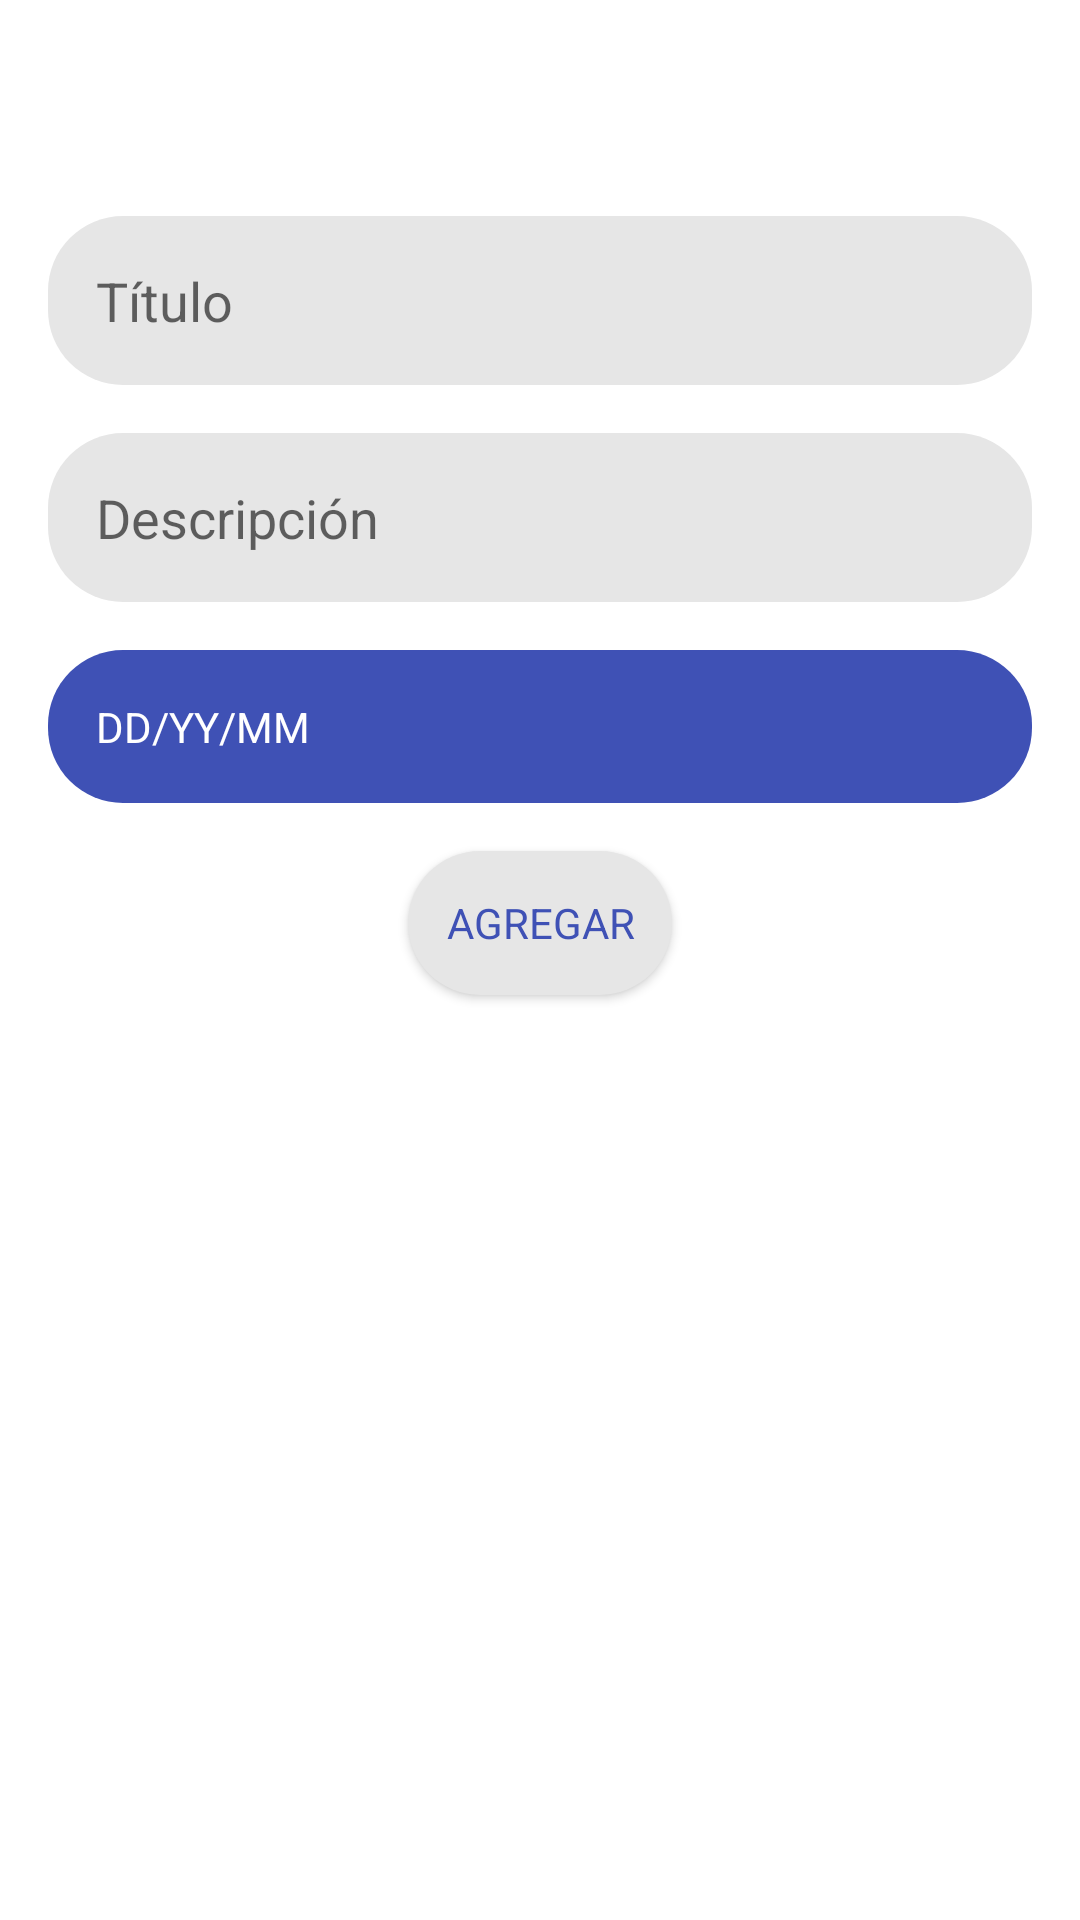

Android layout source for this screen:
<!-- AndroidManifest.xml: application theme AppTheme -->
<!-- res/layout/activity_add_purpose.xml -->
<?xml version="1.0" encoding="utf-8"?>
<LinearLayout
    android:orientation="vertical"
    xmlns:android="http://schemas.android.com/apk/res/android"
    xmlns:app="http://schemas.android.com/apk/res-auto"
    xmlns:tools="http://schemas.android.com/tools"
    android:layout_width="match_parent"
    android:layout_height="match_parent"
    tools:context=".AddPurposeActivity"
    android:background="@android:color/white">

    <Toolbar
        android:id="@+id/addPurposeToolBar"
        android:layout_width="match_parent"
        android:layout_height="?actionBarSize"
        style="@style/ToolBarStyle"
        android:elevation="0dp"/>

    <LinearLayout
        android:orientation="vertical"
        android:layout_width="match_parent"
        android:layout_height="match_parent"
        android:padding="16dp">

        <EditText
            android:id="@+id/insertTitle"
            android:layout_width="match_parent"
            android:layout_height="wrap_content"
            android:hint="Título"
            android:inputType="text"
            style="@style/EditTextStyle"
            android:maxLength="50"/>

        <EditText
            android:id="@+id/insertDescription"
            android:layout_width="match_parent"
            android:layout_height="wrap_content"
            android:layout_marginTop="16dp"
            android:hint="Descripción"
            android:gravity="left"
            android:inputType="textMultiLine"
            style="@style/EditTextStyle"
            android:maxLength="220"/>

        <TextView
            android:id="@+id/insertDate"
            android:layout_width="match_parent"
            android:layout_height="wrap_content"
            android:layout_marginTop="16dp"
            android:text="DD/YY/MM"
            android:padding="16dp"
            android:backgroundTint="@color/colorAccent"
            android:textColor="@android:color/white"
            android:background="@drawable/edit_text_background"/>

        <Button
            android:id="@+id/addPurposeButton"
            android:layout_width="wrap_content"
            android:layout_height="wrap_content"
            android:text="AGREGAR"
            android:layout_marginTop="16dp"
            style="@style/ButtonStyle"
            android:layout_gravity="center"/>

    </LinearLayout>

</LinearLayout>
<!-- resources referenced by this layout -->
<resources>
  <color name="colorAccent">#3F51B5</color>
  <!-- drawable edit_text_background (drawable) -->
  <?xml version="1.0" encoding="utf-8"?>
  <shape xmlns:android="http://schemas.android.com/apk/res/android">
  
      <solid
          android:color="@color/editText"/>
  
      <corners
          android:radius="25dp"/>
  
  </shape>
  <style name="ButtonStyle" parent="android:Widget.Button">
          <item name="android:background">@drawable/button_background</item>
          <item name="android:textColor">@android:color/white</item>
      </style>
  <style name="EditTextStyle" parent="android:Widget.EditText">
          <item name="android:padding">16dp</item>
          <item name="android:background">@drawable/edit_text_background</item>
      </style>
  <style name="ToolBarStyle" parent="android:Widget.Toolbar">
          <item name="android:background">@android:color/white</item>
          <item name="android:textColor">@android:color/black</item>
          <item name="android:layout_height">?actionBarSize</item>
          <item name="android:textStyle">bold</item>
          <item name="android:textSize">24dp</item>
      </style>
  <style name="AppTheme" parent="Theme.AppCompat.Light.NoActionBar">
          
          <item name="colorPrimary">@color/colorPrimary</item>
          <item name="colorPrimaryDark">@color/colorPrimaryDark</item>
          <item name="colorAccent">@color/colorAccent</item>
      </style>
  <color name="editText">#E6E6E6</color>
  <!-- drawable button_background (drawable) -->
  <?xml version="1.0" encoding="utf-8"?>
  <shape xmlns:android="http://schemas.android.com/apk/res/android">
  
      <solid
          android:color="@color/colorAccent"/>
  
      <corners
          android:radius="100dp"/>
  
  </shape>
  <color name="colorPrimary">#ffffff</color>
  <color name="colorPrimaryDark">#ffffff</color>
</resources>
